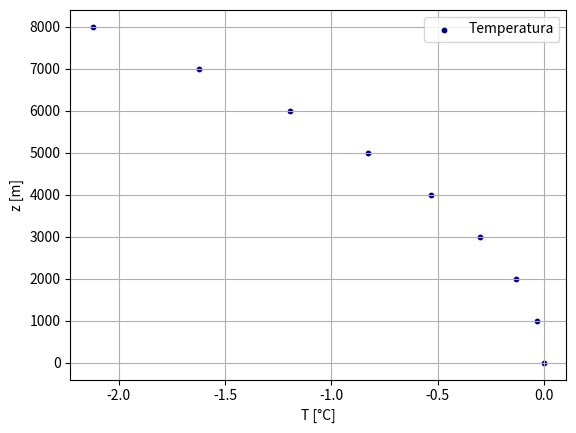

Reproduce this figure in Python.
#!/usr/bin/python
# -*- coding: utf-8 -*-

__author__ = 'Rafael Passos Domingues'

import numpy as np
import matplotlib.pyplot as plt

# Diagrama de temperatura na atmofera da Terra

# Constantes

r = 6.371 * 10**(6) # [m] -- Raio da Terra
g0 = 9.8 # [m/s**2]
lat = 0. # Aproximação: Linha do Equador
beta = 5.3 * 10**(-3) # Parâmetro que leva em conta a rotação terrestre em função do seu achatamento polar.

N0 = 6.023 * 10**(23) # [mol**-1] -- Número de Avogadro
kb = (1.381/(-272.15)) * 10**(-23) # [J/°C] -- Constante de Boltzmann
R = N0 * kb # Constante do Gás ideal [n=1]
Tm = 0.1 #273.15 # [K]
M0 = 4.8 * 10**(-26) # [kg] # 0.029 # [kg]
P0 = 101325 # 1 [atm]

# Aumentando a altitude
z = np.arange(0., 9000., 1000.) # altitude [metros]

# aceleração gravitacional em função da latitude, correção da rotação terrestre
g = g0 * ( 1 + beta * (np.sin(lat))**2 ) * (1 - ((2*z)/(r)))

# Parâmetro de escala de altura
H = ( (R*Tm)/(M0*g) )

# Modelo de Pressão Atmosférica
P = P0 * np.exp(-z/H)

# Volume atmosférico
V = (z)**(2) * 10**(-14) #(4/3) * np.pi * (r+z)**(3)

# P V = N0 kb T --> P V = R T
T = (V/R) * P

# Gráfico

fig, ax = plt.subplots()

ax.scatter(T, z, c='navy', s=10, alpha=1, label='Temperatura')
ax.legend()

ax.set_xlabel("T [°C]")
ax.set_ylabel("z [m]")

plt.grid()
#plt.title("title")

plt.show()
